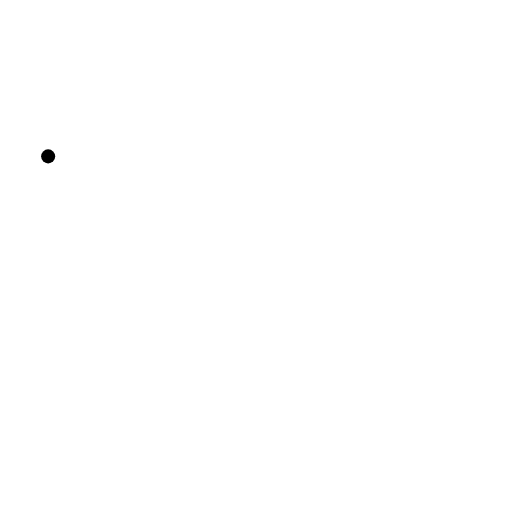
t = 0.00 s
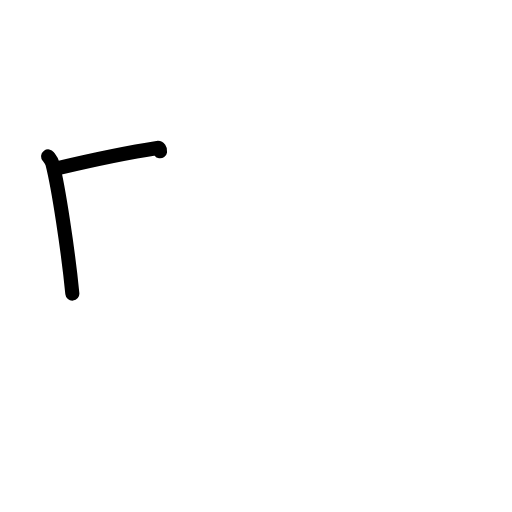
t = 1.42 s
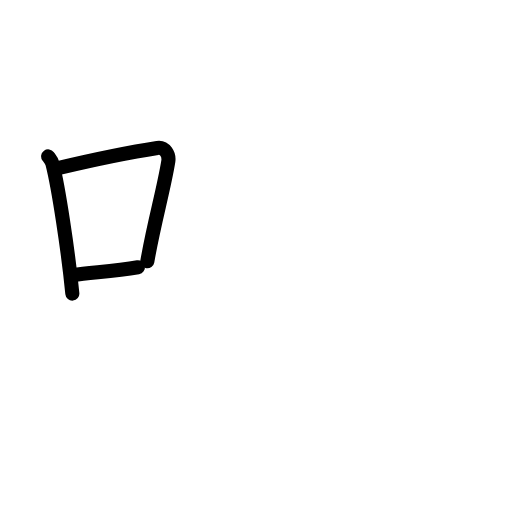
t = 2.75 s
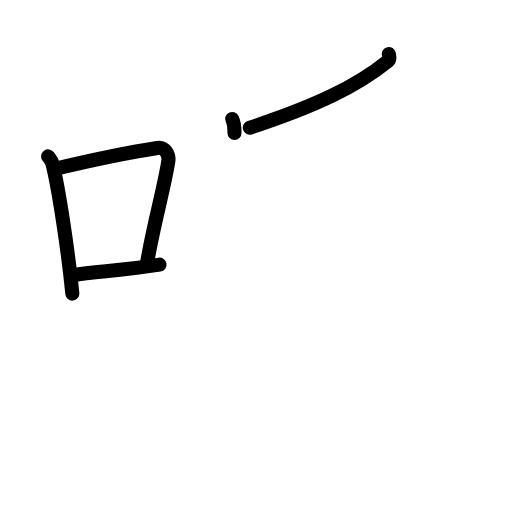
t = 4.25 s
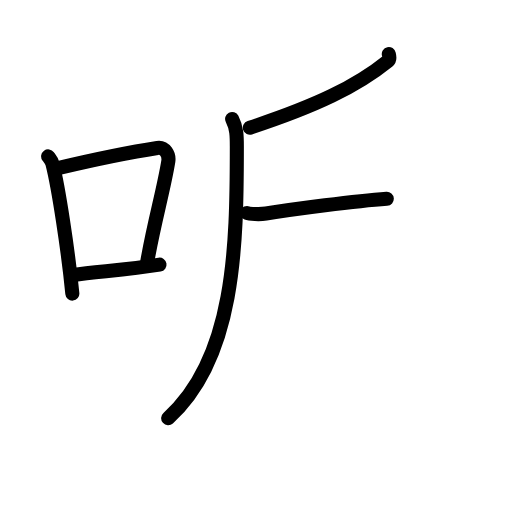
t = 5.58 s
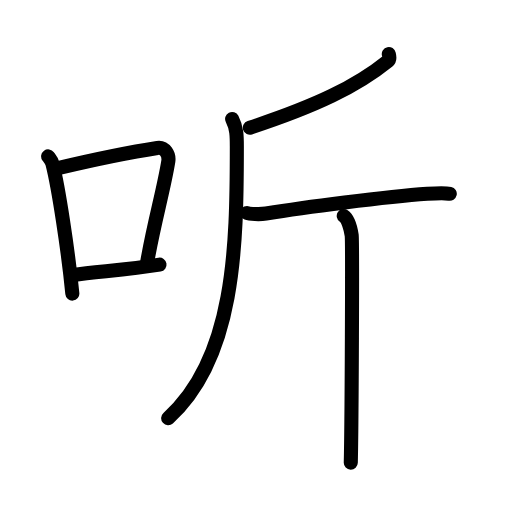
t = 7.00 s

The animated SVG that drew these frames (rendered in a browser with its animation timeline set to each time). Animation: 21 SMIL elements (animate=21); one cycle of 7.00 s.

<?xml version="1.0" encoding="UTF-8"?>
<!--
AniKanjiVG is licensed by CC-BY-SA Paul C. Sommerhoff (https://bitbucket.org/sommerhoff/anikanjivg).
AniKanjiVG uses KanjiVG which is licensed by CC-BY-SA Ulrich Apel (http://kanjivg.tagaini.net).
See also http://creativecommons.org/licenses/by-sa/3.0/
-->
<svg xmlns:kvg='http://kanjivg.tagaini.net' xmlns='http://www.w3.org/2000/svg' width='109' height='109' viewBox='0 0 109 109' style='fill:none;stroke:#000000;stroke-width:3;stroke-linecap:round;stroke-linejoin:round;' id="kvg:kanji_0542c"><g id="kvg:0542c" kvg:element="听"><g id="kvg:0542c-g1" kvg:element="口" kvg:position="left" kvg:radical="general"><path id="kvg:0542c-s1" kvg:type="㇑" d="M10.25,33.29c0.37,0.51,0.76,0.94,0.92,1.58c1.29,5.07,3.34,18.54,4.23,27.63"><animate attributeName="d" begin="0.0s" dur="0.5s" from="M10.25,33.29C10.25,33.29,10.25,33.29,10.25,33.29" to="M10.25,33.29c0.37,0.51,0.76,0.94,0.92,1.58" />
<animate attributeName="d" begin="0.5s" dur="0.5s" from="M10.25,33.29c0.37,0.51,0.76,0.94,0.92,1.58c0,0,0,0,0,0,0" to="M10.25,33.29c0.37,0.51,0.76,0.94,0.92,1.58c1.29,5.07,3.34,18.54,4.23,27.63" />
</path>
<path id="kvg:0542c-s2" kvg:type="㇕b" d="M12.58,35.72c9.42-2.22,16.55-3.56,20.92-4.23c1.6-0.24,2.56,1.44,2.33,2.87c-0.95,5.92-3.05,13.07-4.46,21.25"><animate attributeName="d" begin="1.0s" dur="0.3333333333333333s" from="M12.58,35.72C12.58,35.72,12.58,35.72,12.58,35.72" to="M12.58,35.72c9.42-2.22,16.55-3.56,20.92-4.23" />
<animate attributeName="d" begin="1.3333333333333333s" dur="0.3333333333333333s" from="M12.58,35.72c9.42-2.22,16.55-3.56,20.92-4.23c0,0,0,0,0,0,0" to="M12.58,35.72c9.42-2.22,16.55-3.56,20.92-4.23c1.6-0.24,2.56,1.44,2.33,2.87" />
<animate attributeName="d" begin="1.6666666666666665s" dur="0.3333333333333333s" from="M12.58,35.72c9.42-2.22,16.55-3.56,20.92-4.23c1.6-0.24,2.56,1.44,2.33,2.87c0,0,0,0,0,0,0" to="M12.58,35.72c9.42-2.22,16.55-3.56,20.92-4.23c1.6-0.24,2.56,1.44,2.33,2.87c-0.95,5.92-3.05,13.07-4.46,21.25" />
<animate attributeName="d" begin="0s" dur="1.0s" from="M-100,-100" to="M-100,-100" />
</path>
<path id="kvg:0542c-s3" kvg:type="㇐b" d="M15.57,58.55c5.14-0.75,11.33-1.05,18.39-2.21"><animate attributeName="d" begin="2.0s" dur="1.0s" from="M15.57,58.55C15.57,58.55,15.57,58.55,15.57,58.55" to="M15.57,58.55c5.14-0.75,11.33-1.05,18.39-2.21" />
<animate attributeName="d" begin="0s" dur="2.0s" from="M-100,-100" to="M-100,-100" />
</path>
</g>
<g id="kvg:0542c-g2" kvg:element="斤" kvg:position="right"><path id="kvg:0542c-s4" kvg:type="㇒" d="M82.77,11.5c0.08,0.37,0.33,1.09-0.16,1.48c-6.71,5.43-15.28,9.54-29.42,14.21"><animate attributeName="d" begin="3.0s" dur="0.5s" from="M82.77,11.5C82.77,11.5,82.77,11.5,82.77,11.5" to="M82.77,11.5c0.08,0.37,0.33,1.09-0.16,1.48" />
<animate attributeName="d" begin="3.5s" dur="0.5s" from="M82.77,11.5c0.08,0.37,0.33,1.09-0.16,1.48c0,0,0,0,0,0,0" to="M82.77,11.5c0.08,0.37,0.33,1.09-0.16,1.48c-6.71,5.43-15.28,9.54-29.42,14.21" />
<animate attributeName="d" begin="0s" dur="3.0s" from="M-100,-100" to="M-100,-100" />
</path>
<path id="kvg:0542c-s5" kvg:type="㇒" d="M49.42,25.33c1.02,1.96,1,3.84,1,5.98c0,21.16-0.42,44.94-14.62,57.71"><animate attributeName="d" begin="4.0s" dur="0.5s" from="M49.42,25.33C49.42,25.33,49.42,25.33,49.42,25.33" to="M49.42,25.33c1.02,1.96,1,3.84,1,5.98" />
<animate attributeName="d" begin="4.5s" dur="0.5s" from="M49.42,25.33c1.02,1.96,1,3.84,1,5.98c0,0,0,0,0,0,0" to="M49.42,25.33c1.02,1.96,1,3.84,1,5.98c0,21.16-0.42,44.94-14.62,57.71" />
<animate attributeName="d" begin="0s" dur="4.0s" from="M-100,-100" to="M-100,-100" />
</path>
<path id="kvg:0542c-s6" kvg:type="㇐" d="M52.59,45.35c0.53,0.2,2.63,0.34,4.04,0.12c7.81-1.26,25.44-3.59,34.33-4.21c1.43-0.1,3.9-0.2,4.79,0"><animate attributeName="d" begin="5.0s" dur="0.3333333333333333s" from="M52.59,45.35C52.59,45.35,52.59,45.35,52.59,45.35" to="M52.59,45.35c0.53,0.2,2.63,0.34,4.04,0.12" />
<animate attributeName="d" begin="5.333333333333333s" dur="0.3333333333333333s" from="M52.59,45.35c0.53,0.2,2.63,0.34,4.04,0.12c0,0,0,0,0,0,0" to="M52.59,45.35c0.53,0.2,2.63,0.34,4.04,0.12c7.81-1.26,25.44-3.59,34.33-4.21" />
<animate attributeName="d" begin="5.666666666666667s" dur="0.3333333333333333s" from="M52.59,45.35c0.53,0.2,2.63,0.34,4.04,0.12c7.81-1.26,25.44-3.59,34.33-4.21c0,0,0,0,0,0,0" to="M52.59,45.35c0.53,0.2,2.63,0.34,4.04,0.12c7.81-1.26,25.44-3.59,34.33-4.21c1.43-0.1,3.9-0.2,4.79,0" />
<animate attributeName="d" begin="0s" dur="5.0s" from="M-100,-100" to="M-100,-100" />
</path>
<path id="kvg:0542c-s7" kvg:type="㇑" d="M73.18,45.98c0.94,0.63,1.5,2.84,1.69,4.1c0.19,1.26,0,40.54-0.19,48.42"><animate attributeName="d" begin="6.0s" dur="0.5s" from="M73.18,45.98C73.18,45.98,73.18,45.98,73.18,45.98" to="M73.18,45.98c0.94,0.63,1.5,2.84,1.69,4.1" />
<animate attributeName="d" begin="6.5s" dur="0.5s" from="M73.18,45.98c0.94,0.63,1.5,2.84,1.69,4.1c0,0,0,0,0,0,0" to="M73.18,45.98c0.94,0.63,1.5,2.84,1.69,4.1c0.19,1.26,0,40.54-0.19,48.42" />
<animate attributeName="d" begin="0s" dur="6.0s" from="M-100,-100" to="M-100,-100" />
</path>
</g>
</g>
</svg>
